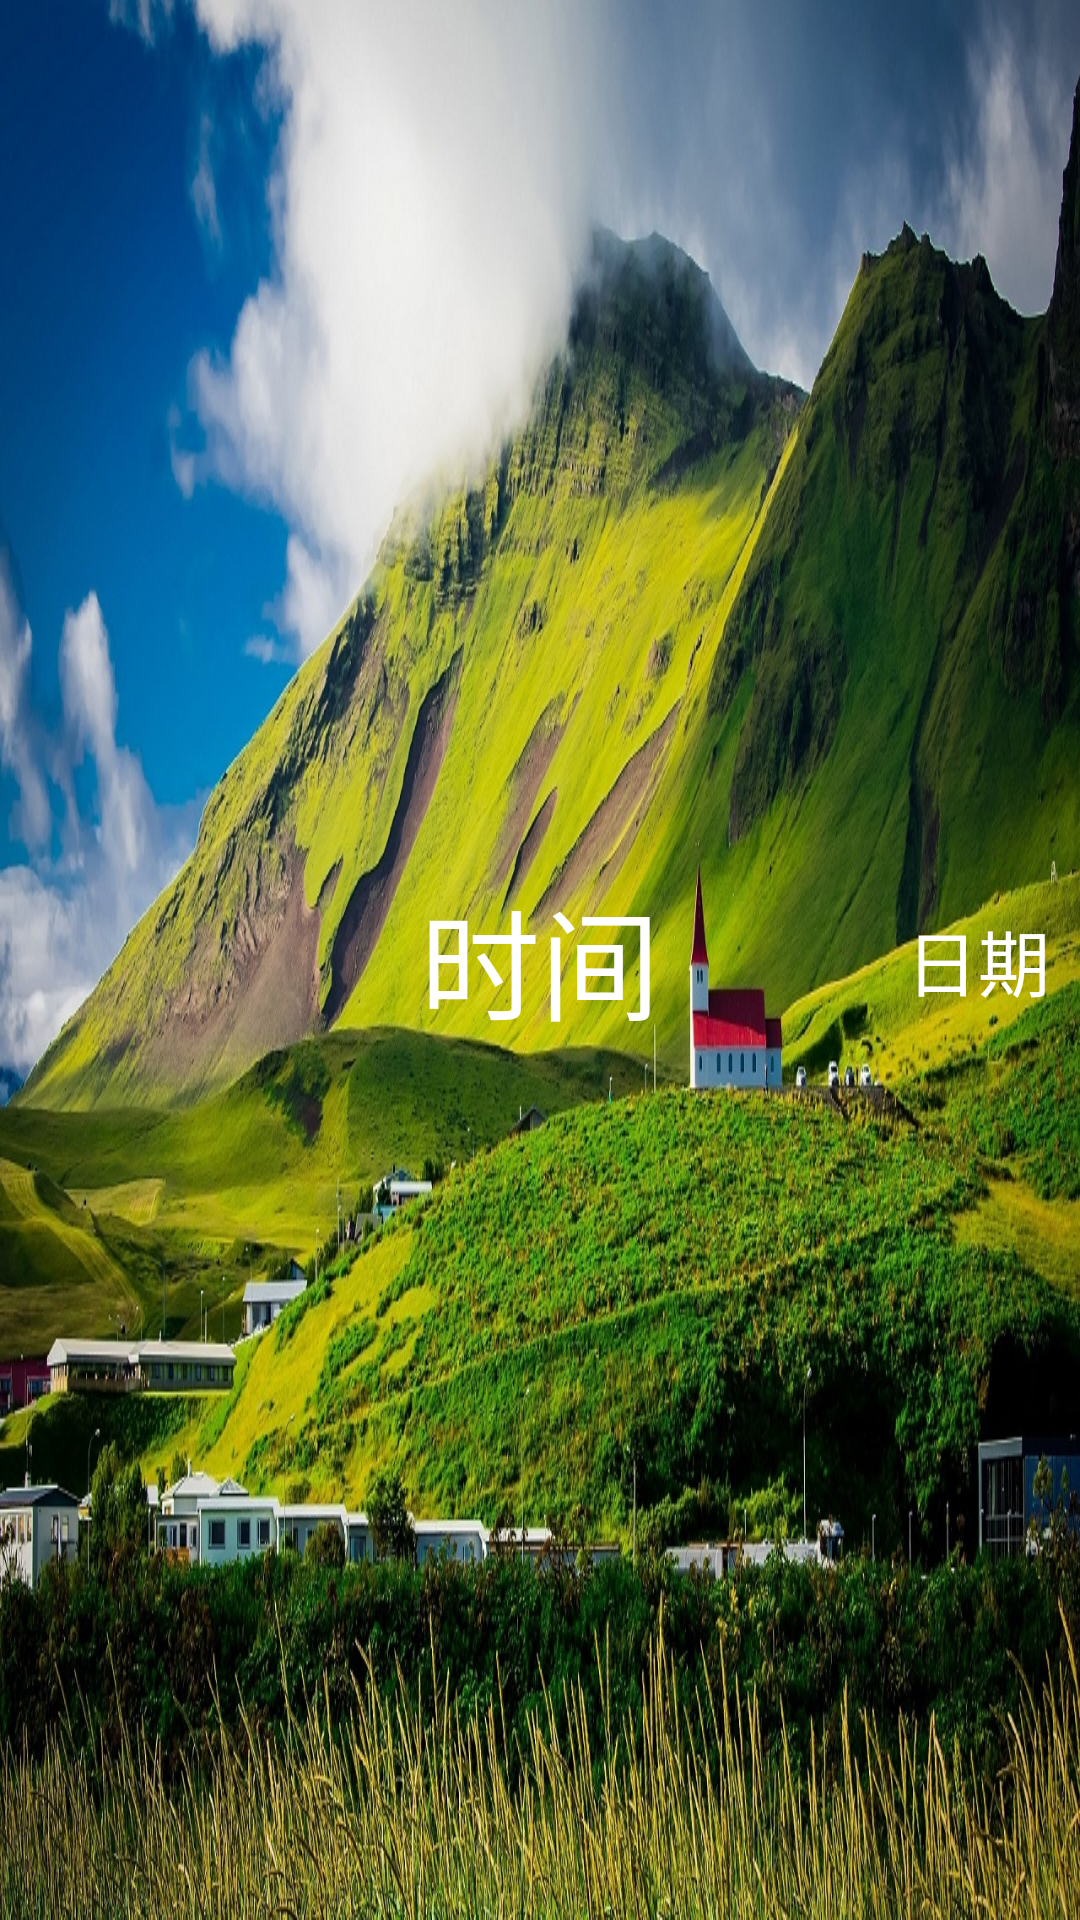

Here is an Android app screen rendered from its layout file. Give the layout XML and the strings, colors and styles it references.
<!-- AndroidManifest.xml: application theme AppTheme -->
<!-- res/layout/top.xml -->
<RelativeLayout xmlns:android="http://schemas.android.com/apk/res/android"
    android:layout_width="match_parent"
    android:layout_height="wrap_content"
    android:clipChildren="false"
    android:clipToPadding="false"
    android:padding="@dimen/dp_10">

    <ImageView
        android:id="@+id/logo"
        android:layout_width="wrap_content"
        android:layout_height="wrap_content"
        android:maxHeight="@dimen/dp_70"
        android:layout_marginStart="@dimen/dp_20"
        android:clipChildren="false"
        android:clipToPadding="false"
        android:scaleType="fitCenter"
        android:src="@mipmap/ic_launcher" />

    <TextView
        android:id="@+id/time"
        android:layout_width="wrap_content"
        android:layout_height="wrap_content"
        android:layout_centerInParent="true"
        android:singleLine="true"
        android:text="@string/time"
        android:textColor="@color/white"
        android:textSize="@dimen/sp_40" />


    <TextView
        android:id="@+id/date"
        android:layout_width="wrap_content"
        android:layout_height="wrap_content"
        android:layout_alignParentEnd="true"
        android:layout_centerVertical="true"
        android:singleLine="true"
        android:text="@string/date"
        android:textColor="@color/white"
        android:textSize="@dimen/sp_24" />


</RelativeLayout>
<!-- resources referenced by this layout -->
<resources>
  <color name="white">#ffffff</color>
  <dimen name="dp_10">10dp</dimen>
  <dimen name="dp_20">20dp</dimen>
  <dimen name="dp_70">70dp</dimen>
  <dimen name="sp_24">24sp</dimen>
  <dimen name="sp_40">40sp</dimen>
  <string name="date">日期</string>
  <string name="time">时间</string>
  <style name="AppTheme" parent="Theme.AppCompat.Light.NoActionBar">
          
          <item name="colorPrimary">@color/colorPrimary</item>
          <item name="colorPrimaryDark">@color/colorPrimaryDark</item>
          <item name="colorAccent">@color/colorAccent</item>
  
          <item name="windowActionBar">false</item>
          <item name="windowNoTitle">true</item>
          <item name="android:windowFullscreen">true</item>
          <item name="android:windowBackground">@mipmap/default_bg</item>
      </style>
  <color name="colorPrimary">#008577</color>
  <color name="colorPrimaryDark">#00574B</color>
  <color name="colorAccent">#D81B60</color>
</resources>
